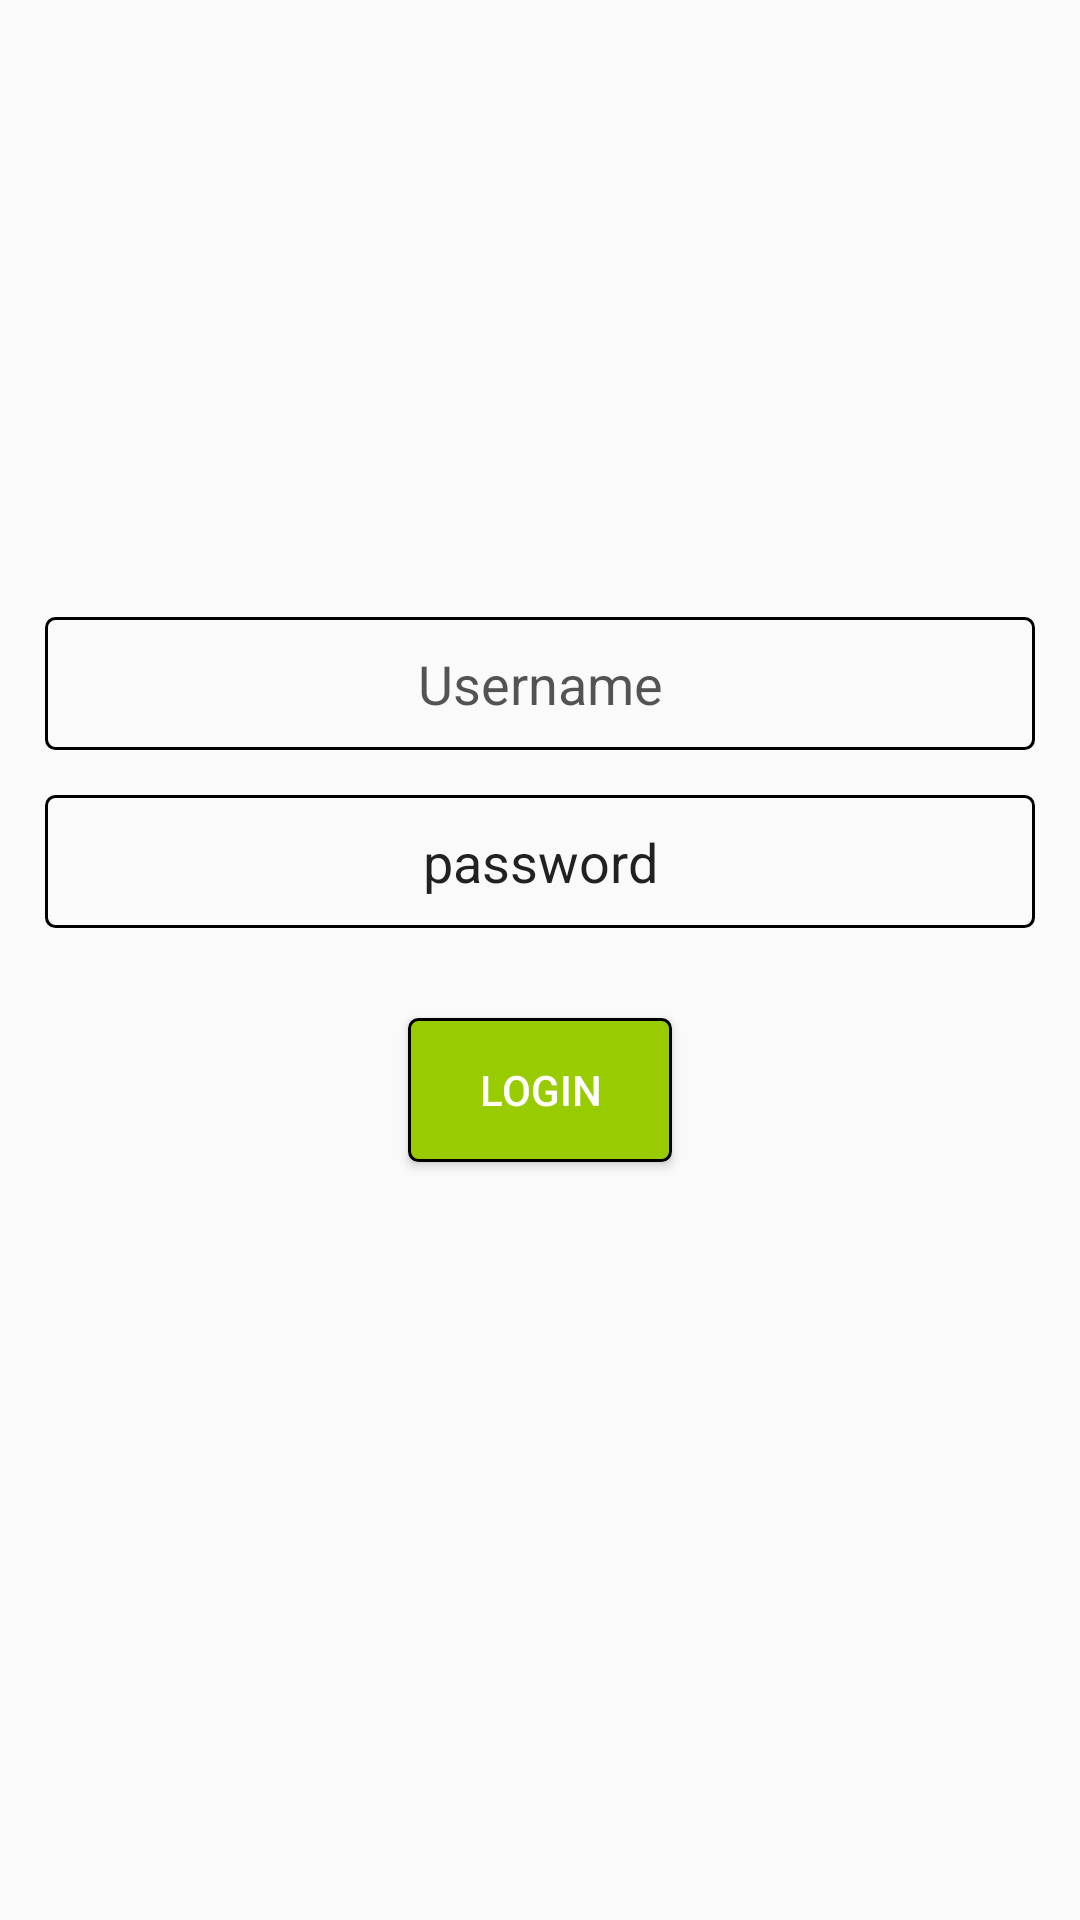

The Android layout XML behind this screen, and the referenced resources:
<!-- AndroidManifest.xml: application theme AppTheme -->
<!-- res/layout/activity_main.xml -->
<?xml version="1.0" encoding="utf-8"?>
<LinearLayout xmlns:android="http://schemas.android.com/apk/res/android"
    xmlns:app="http://schemas.android.com/apk/res-auto"
    xmlns:tools="http://schemas.android.com/tools"
    android:layout_width="match_parent"
    android:layout_height="match_parent"
    android:orientation="vertical"
    android:gravity="center"
    tools:context=".LoginActivity">








    <EditText
        android:id="@+id/et_activity_main_name"
        android:layout_width="match_parent"
        android:layout_height="wrap_content"
        android:layout_marginLeft="15dp"
        android:layout_marginRight="15dp"
        android:background="@drawable/allcornerrounded"
        android:inputType="textPersonName"
        android:padding="10dp"
        android:text="Username"
        android:textAlignment="center"
        android:textColor="@color/lightblack" />










    <EditText
        android:id="@+id/et_activity_main_password"
        android:layout_width="match_parent"
        android:layout_height="wrap_content"
        android:layout_marginLeft="15dp"
        android:layout_marginRight="15dp"
        android:layout_marginTop="15dp"
        android:background="@drawable/allcornerrounded"
        android:ems="10"
        android:inputType=""
        android:textAlignment="center"

        android:padding="10dp"
        android:text="password" />







    <Button
        android:id="@+id/btn_activity_main_login"
        android:layout_width="wrap_content"
        android:layout_height="wrap_content"
        android:layout_marginLeft="15dp"
        android:layout_marginTop="30dp"
        android:layout_marginRight="15dp"

        android:background="@drawable/buttondesign"
        android:text="Login"

        android:textColor="@color/white" />



        android:background="@drawable/buttondesign"
        android:text="SignUp"

        android:textColor="@color/white" />


    <TextView
        android:id="@+id/txt_activity_main_name"
        android:textSize="20dp"
        android:layout_marginTop="20dp"
        android:gravity="center"
        android:layout_width="match_parent"
        android:layout_height="wrap_content"
        />



</LinearLayout>
<!-- resources referenced by this layout -->
<resources>
  <color name="lightblack">#AB000000</color>
  <color name="white">#ffffff</color>
  <!-- drawable allcornerrounded (drawable) -->
  <?xml version="1.0" encoding="utf-8"?>
  <selector xmlns:android="http://schemas.android.com/apk/res/android">
      <item>
          <shape android:shape="rectangle">
              <solid android:color="@android:color/transparent"/>
              <stroke android:width="1dp"
                  />
              <corners android:radius="3dp"/>
  
          </shape>
      </item>
  </selector>
  <!-- drawable buttondesign (drawable) -->
  <?xml version="1.0" encoding="utf-8"?>
  <selector xmlns:android="http://schemas.android.com/apk/res/android">
  
      <item>
          <shape android:shape="rectangle">
              <solid android:color="@android:color/holo_green_light"/>
              <stroke android:width="1dp"
                  />
              <corners android:radius="3dp"/>
  
          </shape>
      </item>
  </selector>
  <style name="AppTheme" parent="Theme.AppCompat.Light.DarkActionBar">
          
          <item name="colorPrimary">@color/colorPrimary</item>
          <item name="colorPrimaryDark">@color/colorPrimaryDark</item>
          <item name="colorAccent">@color/colorAccent</item>
      </style>
  <color name="colorPrimary">#008577</color>
  <color name="colorPrimaryDark">#00574B</color>
  <color name="colorAccent">#D81B60</color>
</resources>
